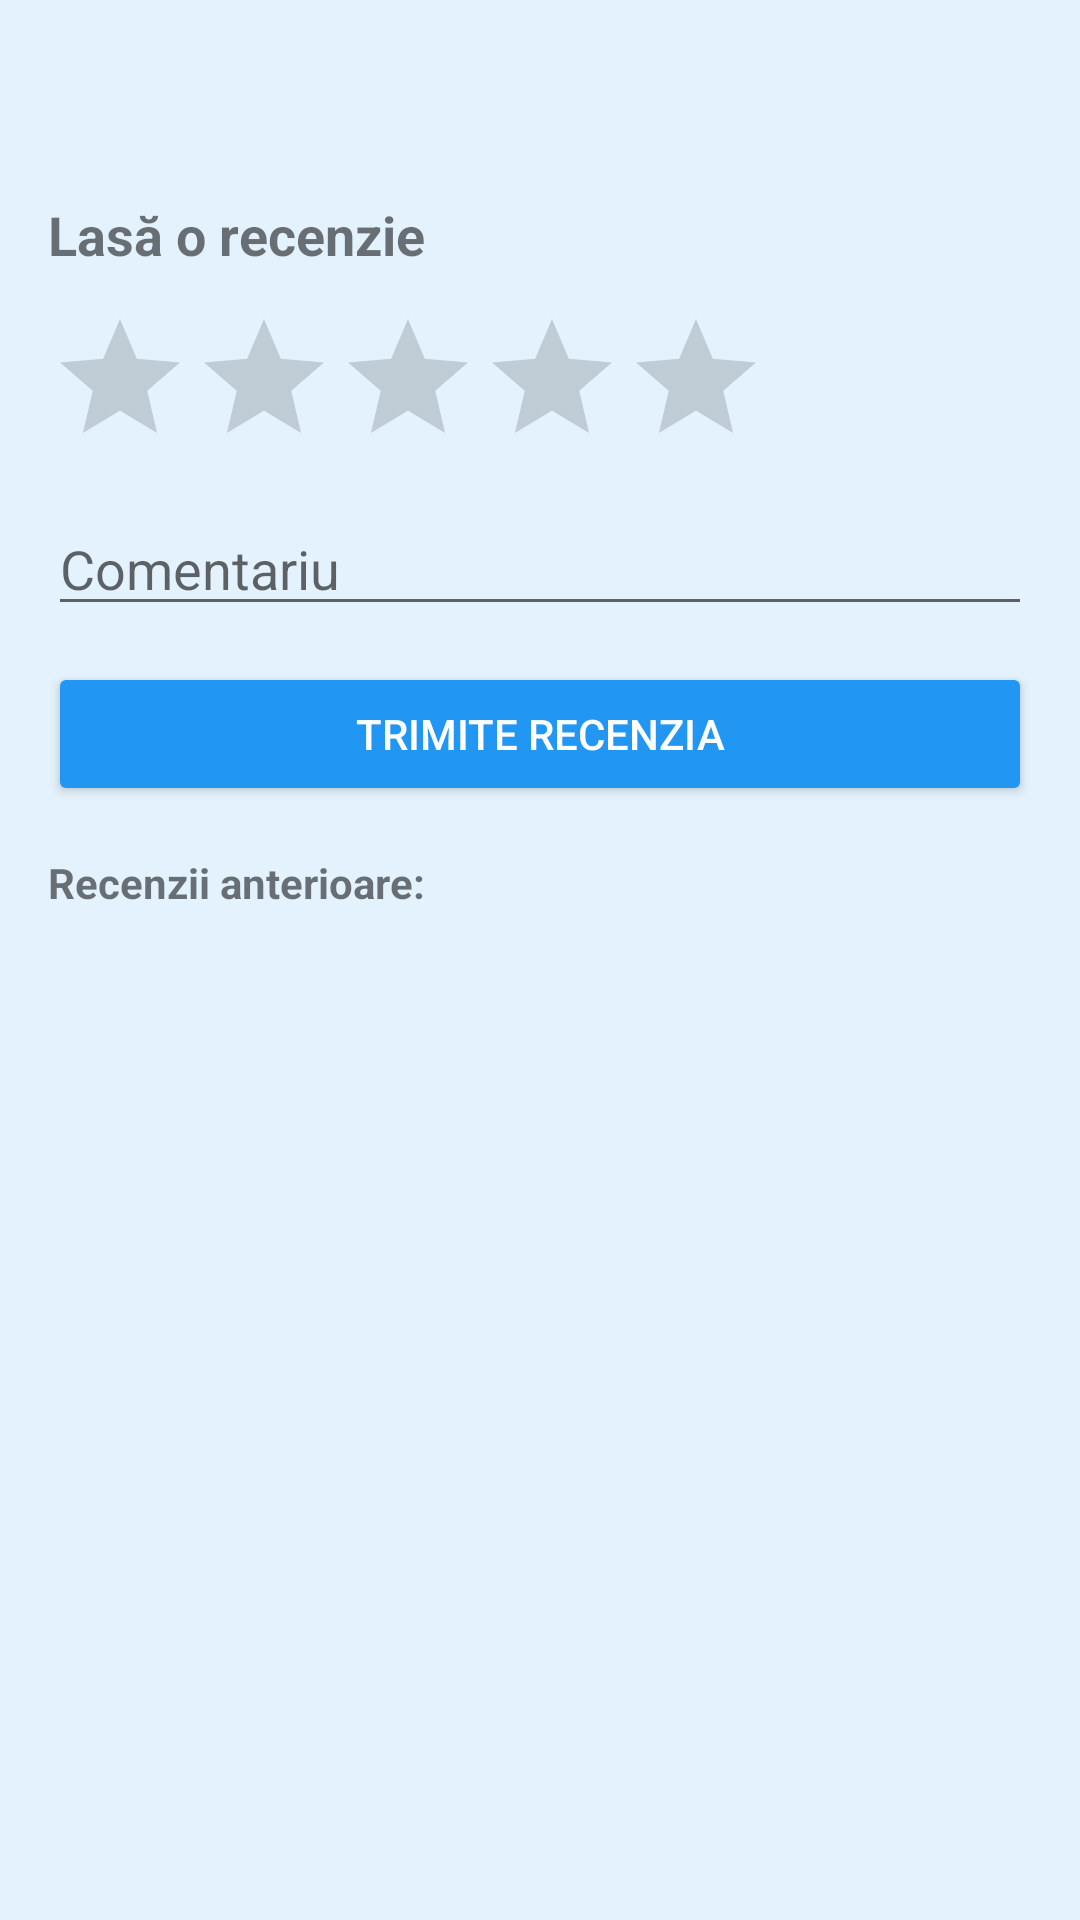

The Android layout XML behind this screen, and the referenced resources:
<!-- AndroidManifest.xml: application theme Theme.Medical4You -->
<!-- res/layout/fragment_review.xml -->
<?xml version="1.0" encoding="utf-8"?>
<LinearLayout xmlns:android="http://schemas.android.com/apk/res/android"
    android:layout_width="match_parent"
    android:layout_height="match_parent"
    android:orientation="vertical"
    android:padding="16dp"

    android:background="@color/background">

    <TextView
        android:id="@+id/tvTitle"
        android:layout_width="match_parent"
        android:layout_height="wrap_content"
        android:layout_marginTop="50dp"
        android:text="Lasă o recenzie"
        android:textSize="18sp"
        android:textStyle="bold"
        android:layout_marginBottom="12dp" />

    <RatingBar
        android:id="@+id/ratingBar"
        android:layout_width="wrap_content"
        android:layout_height="wrap_content"
        android:numStars="5"
        android:stepSize="1.0" />

    <EditText
        android:id="@+id/editComment"
        android:layout_width="match_parent"
        android:layout_height="wrap_content"
        android:hint="Comentariu"
        android:layout_marginTop="8dp" />

    <Button
        android:id="@+id/btnSubmit"
        android:layout_width="match_parent"
        android:layout_height="wrap_content"
        android:text="Trimite recenzia"
        android:layout_marginTop="12dp"
        android:backgroundTint="@color/blue"
        android:textColor="@android:color/white" />

    <TextView
        android:id="@+id/tvPrevious"
        android:layout_width="match_parent"
        android:layout_height="wrap_content"
        android:text="Recenzii anterioare:"
        android:textStyle="bold"
        android:layout_marginTop="16dp" />

    <androidx.recyclerview.widget.RecyclerView
        android:id="@+id/recyclerReviews"
        android:layout_width="match_parent"
        android:layout_height="0dp"
        android:layout_weight="1" />
</LinearLayout>
<!-- resources referenced by this layout -->
<resources>
  <color name="background">#E3F2FD</color>
  <color name="blue">#2196F3</color>
  <style name="Theme.Medical4You" parent="Base.Theme.Medical4You" />
  <style name="Base.Theme.Medical4You" parent="Theme.AppCompat.Light.NoActionBar">
          
          
      </style>
</resources>
